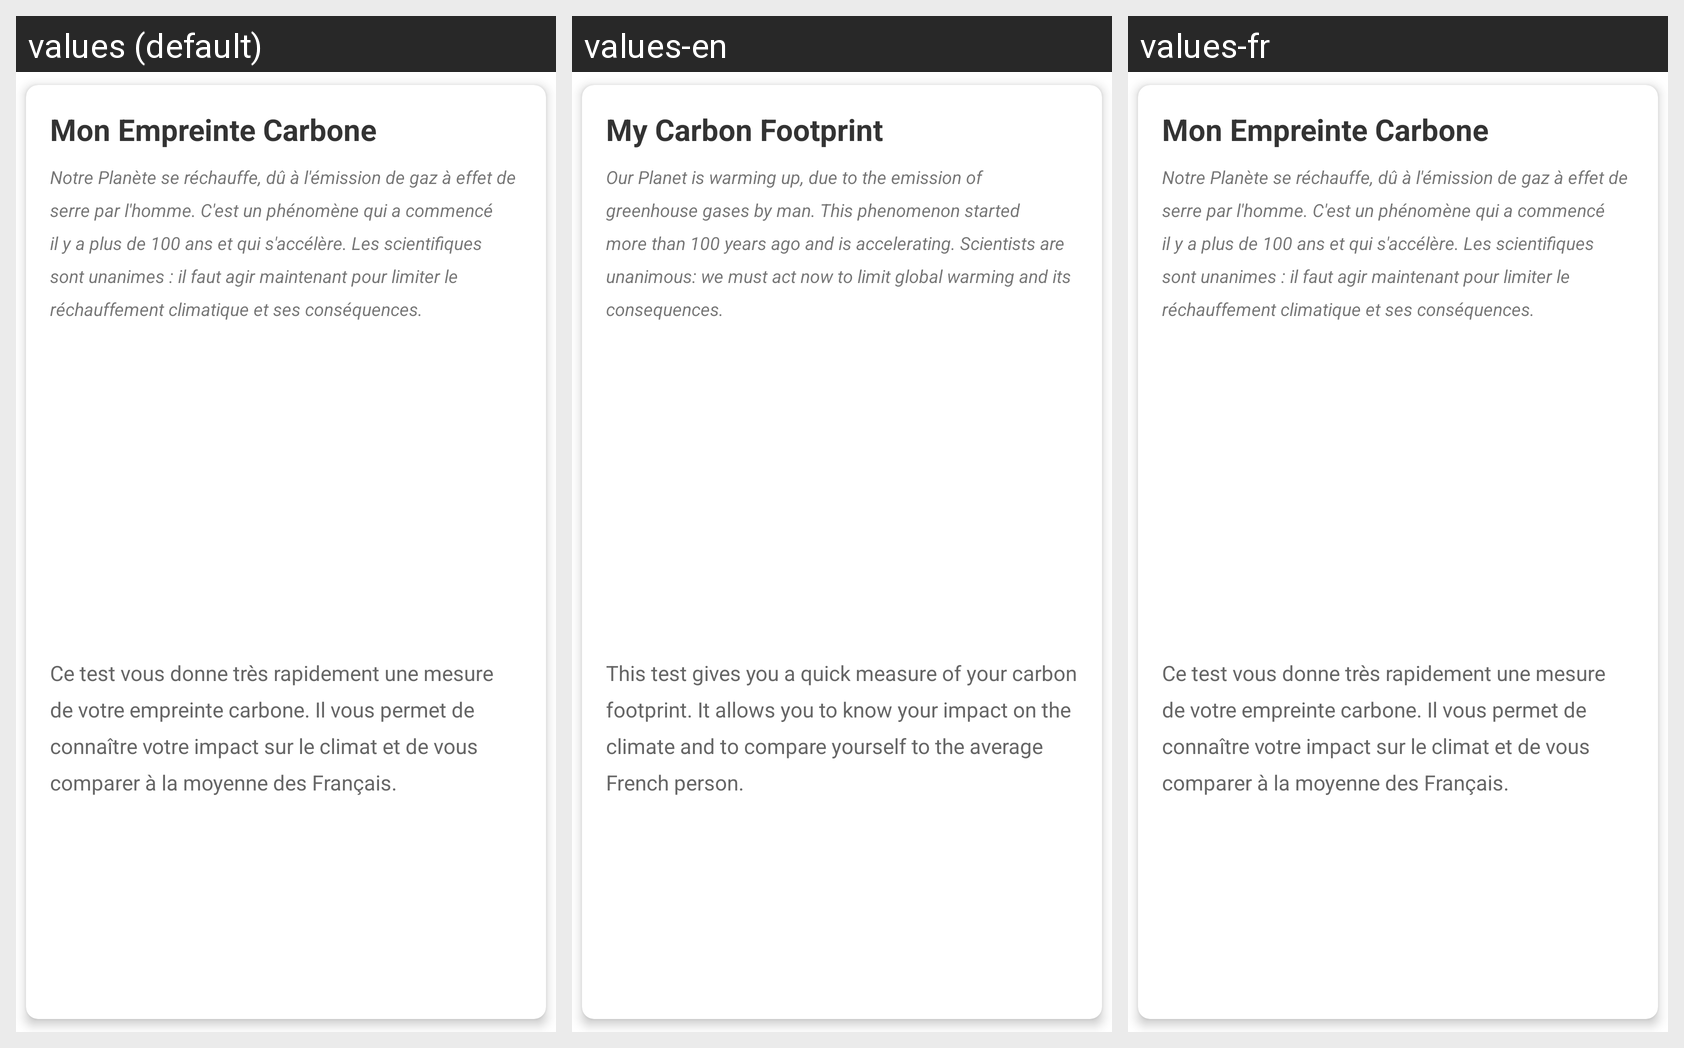

The Android screen above is rendered under several locales of the same app. Produce the string resources it draws, with the default and per-locale values.
Android screen res/layout/card_view_1.xml rendered under 3 locales, left to right: values (default), values-en, values-fr. Device: Nexus 5 (rendered at 1080×1920; each locale shown at half size, 540×960, under a caption strip naming it); theme Theme.CarbonTouch.
Strings drawn on this screen, with the default value and each locale's value (text and hints the layout hard-codes, and strings that could not be matched under every locale, appear in the picture but are not listed):

HeaderTestName
  values: Mon Empreinte Carbone
  values-en: My Carbon Footprint
  values-fr: Mon Empreinte Carbone  [not translated; the default value is used]

TextGlobalWarming
  values: Notre Planète se réchauffe, dû à l'émission de gaz à effet de serre par l'homme. C'est un phénomène qui a commencé il y a plus de 100 ans et qui s'accélère. Les scientifiques sont unanimes : il faut agir maintenant pour limiter le réchauffement climatique et ses conséquences.
  values-en: Our Planet is warming up, due to the emission of greenhouse gases by man. This phenomenon started more than 100 years ago and is accelerating. Scientists are unanimous: we must act now to limit global warming and its consequences.
  values-fr: Notre Planète se réchauffe, dû à l'émission de gaz à effet de serre par l'homme. C'est un phénomène qui a commencé il y a plus de 100 ans et qui s'accélère. Les scientifiques sont unanimes : il faut agir maintenant pour limiter le réchauffement climatique et ses conséquences.  [not translated; the default value is used]

TextPurposeTest
  values: Ce test vous donne très rapidement une mesure de votre empreinte carbone. Il vous permet de connaître votre impact sur le climat et de vous comparer à la moyenne des Français.
  values-en: This test gives you a quick measure of your carbon footprint. It allows you to know your impact on the climate and to compare yourself to the average French person.
  values-fr: Ce test vous donne très rapidement une mesure de votre empreinte carbone. Il vous permet de connaître votre impact sur le climat et de vous comparer à la moyenne des Français.  [not translated; the default value is used]
